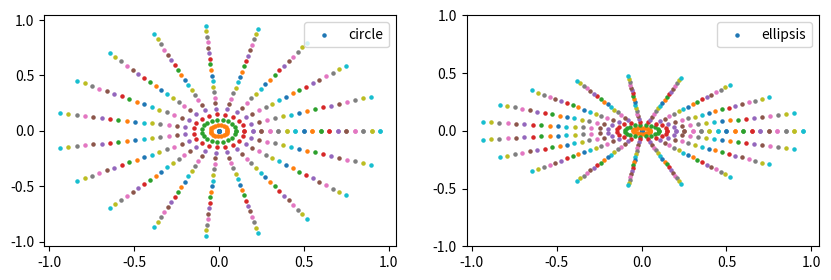

Reproduce this figure in Python.
""" Reference
https://stackoverflow.com/questions/8487893/generate-all-the-points-on-the-circumference-of-a-circle
https://stackoverflow.com/questions/33510979/generator-of-evenly-spaced-points-in-a-circle-in-python
"""

import matplotlib.pyplot as plt
import math


def circle_points(r, n, ellipse=False):
    """
    Returns evenly spaced points on the circumfuerence of a circle given the radii
    and number of points
    """
    if ellipse == False:
        return [[math.cos(2 * math.pi / n * x) * r for x in range(0, n + 1)],
                [math.sin(2 * math.pi / n * x) * r for x in range(0, n + 1)]]
    else:
        return [[math.cos(2 * math.pi / n * x) * r for x in range(0, n + 1)],
                [math.sin(2 * math.pi / n * x) * r/2 for x in range(0, n + 1)]]


def main():
    # init variables
    num_rays = 19
    num_circles = 20
    R = [r / 20 for r in range(num_circles)]
    fig, ax = plt.subplots(1, 2, figsize=(10, 3))

    # first subplot
    circles1 = [circle_points(R[i], num_rays) for i in range(num_circles)]
    for circle in circles1:
        ax[0].scatter(circle[0], circle[1], s=5)  # s defines size of dots
        ax[0].set_xticks([-1, -0.5, 0, 0.5, 1]) # scale x axes
        ax[0].set_yticks([-1, -0.5, 0, 0.5, 1]) # scale y axes
        ax[0].legend(['circle'], loc='upper right')

    # second subplot
    circles2 = [circle_points(R[i], num_rays, True) for i in range(num_circles)]
    for circle in circles2:
        ax[1].scatter(circle[0], circle[1], s=5)  # s defines size of dots
        ax[1].set_xticks([-1, -0.5, 0, 0.5, 1]) # scale x axes
        ax[1].set_yticks([-1, -0.5, 0, 0.5, 1]) # scale y axes
        ax[1].legend(['ellipsis'], loc='upper right')

    plt.show()


if __name__ == "__main__":
    main()